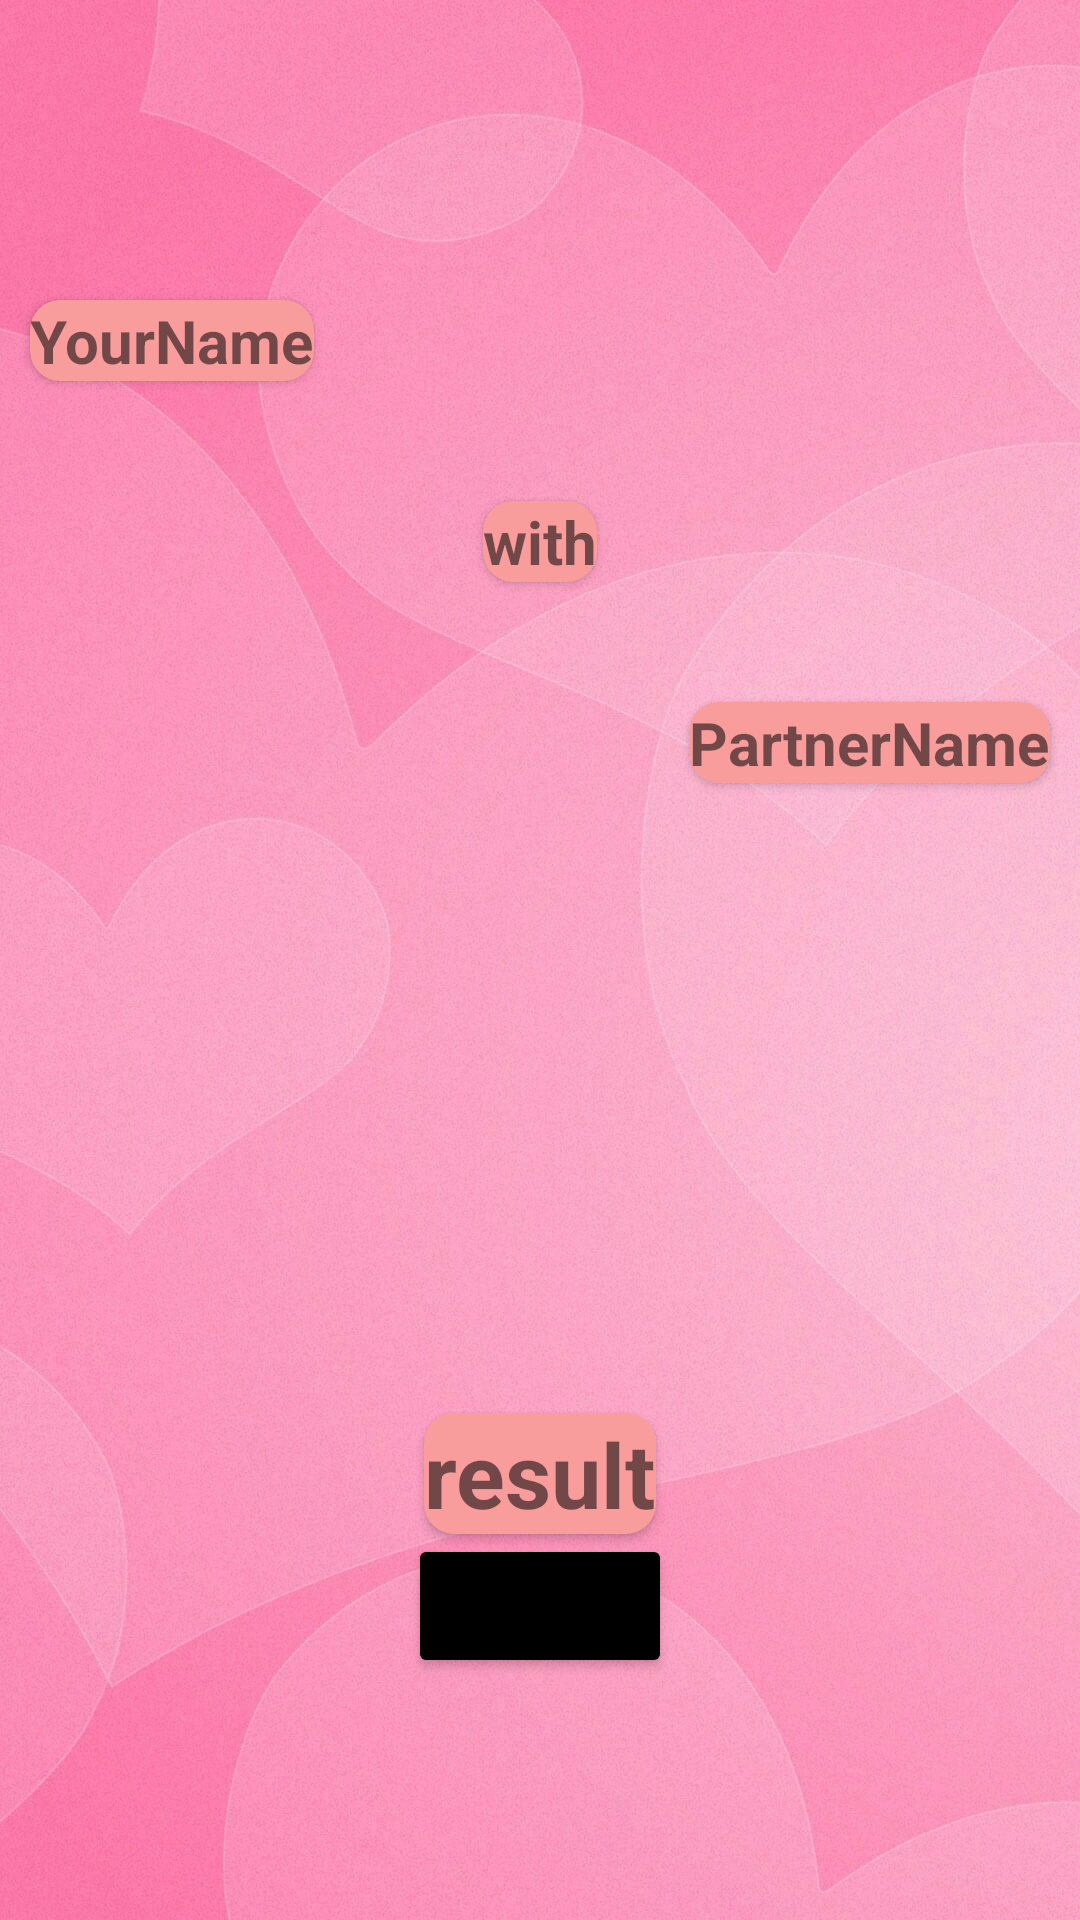

Reconstruct the res/layout file that produces this screen, plus the resources it refers to.
<!-- AndroidManifest.xml: application theme Theme.Love_Calculator -->
<!-- res/layout/activity_main2.xml -->
<?xml version="1.0" encoding="utf-8"?>
<layout xmlns:android="http://schemas.android.com/apk/res/android"
    xmlns:app="http://schemas.android.com/apk/res-auto"
    xmlns:tools="http://schemas.android.com/tools">

    <data>

    </data>


    <androidx.constraintlayout.widget.ConstraintLayout
        android:layout_width="match_parent"
        android:layout_height="match_parent"
        tools:context=".MainActivity2">

        <ImageView
            android:layout_width="match_parent"
            android:layout_height="match_parent"
            android:src="@drawable/love2"
            app:layout_constraintEnd_toEndOf="parent"
            app:layout_constraintStart_toStartOf="parent"
            app:layout_constraintTop_toTopOf="parent" />

        <androidx.cardview.widget.CardView
            android:id="@+id/cd_yourName"
            android:layout_width="wrap_content"
            android:layout_height="wrap_content"
            android:layout_marginTop="100dp"
            android:layout_marginLeft="10dp"
            android:backgroundTint="#F89C9C"
            android:orientation="vertical"
            app:cardCornerRadius="10dp"
            app:layout_constraintStart_toStartOf="parent"
            app:layout_constraintTop_toTopOf="parent">

            <TextView
                android:id="@+id/tv_your_name"
                android:layout_width="match_parent"
                android:layout_height="match_parent"
                android:text="YourName"
                android:textSize="20sp"
                android:textStyle="bold" />
        </androidx.cardview.widget.CardView>

        <androidx.cardview.widget.CardView
            android:id="@+id/cd_with"
            android:layout_width="wrap_content"
            android:layout_height="wrap_content"
            android:layout_marginTop="40dp"
            android:backgroundTint="#F89C9C"
            app:cardCornerRadius="10dp"
            app:layout_constraintEnd_toEndOf="parent"
            app:layout_constraintStart_toStartOf="parent"
            app:layout_constraintTop_toBottomOf="@id/cd_yourName">

            <TextView
                android:id="@+id/tv_with"
                android:layout_width="match_parent"
                android:layout_height="wrap_content"
                android:text="with"
                android:textSize="20sp"
                android:textStyle="bold" />
        </androidx.cardview.widget.CardView>

        <androidx.cardview.widget.CardView
            android:id="@+id/cd_partnerName"
            android:layout_width="wrap_content"
            android:layout_height="wrap_content"
            android:layout_marginTop="40dp"
            android:layout_marginRight="10dp"
            android:backgroundTint="#F89C9C"
            app:cardCornerRadius="10dp"
            app:layout_constraintEnd_toEndOf="parent"
            app:layout_constraintTop_toBottomOf="@id/cd_with">

            <TextView
                android:id="@+id/tv_partner_Name"
                android:layout_width="match_parent"
                android:layout_height="wrap_content"
                android:text="PartnerName"
                android:textSize="20sp"
                android:textStyle="bold" />
        </androidx.cardview.widget.CardView>

        <androidx.cardview.widget.CardView
            android:id="@+id/cd_percentage"
            android:layout_width="wrap_content"
            android:layout_height="wrap_content"
            android:layout_marginTop="50dp"
            android:backgroundTint="#F89C9C"
            app:cardCornerRadius="10dp"
            app:layout_constraintStart_toStartOf="parent"
            app:layout_constraintEnd_toEndOf="parent"
            app:layout_constraintTop_toBottomOf="@id/cd_partnerName">

            <TextView
                android:id="@+id/tv_percentage"
                android:layout_width="match_parent"
                android:layout_height="match_parent"
                android:textSize="60sp"
                android:textStyle="bold" />
        </androidx.cardview.widget.CardView>

        <androidx.cardview.widget.CardView
            android:id="@+id/cd_result"
            android:layout_width="wrap_content"
            android:layout_height="wrap_content"
            android:layout_marginTop="80dp"
            android:backgroundTint="#F89C9C"
            app:cardCornerRadius="10dp"
            app:layout_constraintStart_toStartOf="parent"
            app:layout_constraintEnd_toEndOf="parent"
            app:layout_constraintTop_toBottomOf="@id/cd_percentage">
            <TextView
                android:id="@+id/tv_result"
                android:layout_width="match_parent"
                android:layout_height="match_parent"
                android:textSize="30sp"
                android:text="result"
                android:textStyle="bold"/>
        </androidx.cardview.widget.CardView>

        <Button
            android:layout_width="wrap_content"
            android:layout_height="wrap_content"
            app:layout_constraintTop_toBottomOf="@id/cd_result"
            app:layout_constraintStart_toStartOf="parent"
            app:layout_constraintEnd_toEndOf="parent"
            android:text="SAVE"
            android:id="@+id/btn_save"
            android:backgroundTint="@color/black"/>


    </androidx.constraintlayout.widget.ConstraintLayout>
</layout>
<!-- resources referenced by this layout -->
<resources>
  <!-- drawable love2: png bitmap (drawable-v24, 184646 bytes) -->
  <style name="Theme.Love_Calculator" parent="Theme.MaterialComponents.DayNight.DarkActionBar">
          
          <item name="colorPrimary">@color/purple_500</item>
          <item name="colorPrimaryVariant">@color/purple_700</item>
          <item name="colorOnPrimary">@color/white</item>
          
          <item name="colorSecondary">@color/teal_200</item>
          <item name="colorSecondaryVariant">@color/teal_700</item>
          <item name="colorOnSecondary">@color/black</item>
          
          <item name="android:statusBarColor">?attr/colorPrimaryVariant</item>
          
      </style>
  <!-- not gathered from this repository: default colours our renderer supplied (Android Studio template values) -->
  <color name="purple_500">#FF6200EE</color>
  <color name="purple_700">#FF3700B3</color>
  <color name="teal_200">#FF03DAC5</color>
  <color name="teal_700">#FF018786</color>
  <color name="black">#FF000000</color>
  <color name="white">#FFFFFFFF</color>
</resources>
